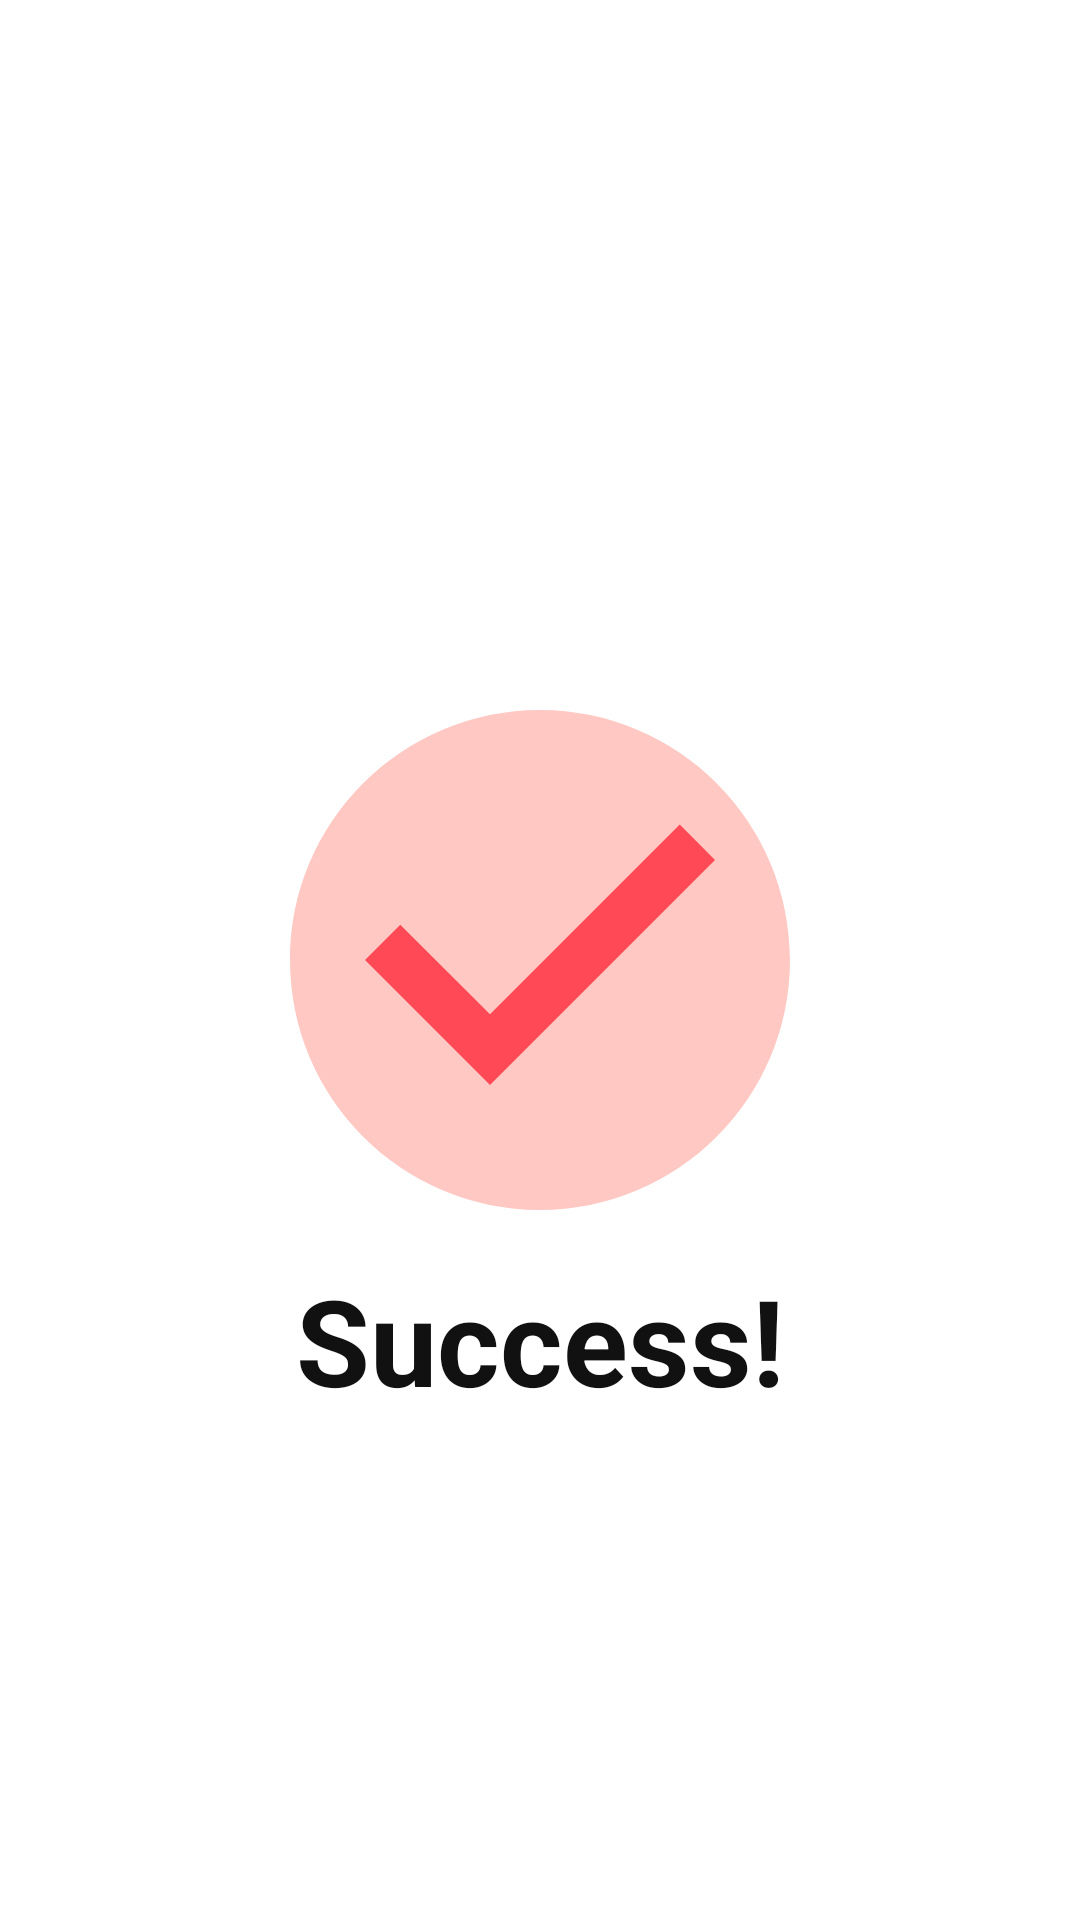

Layout XML and referenced resources for this Android screen:
<!-- AndroidManifest.xml: application theme Theme.Pharmacy -->
<!-- res/layout/activity_splash_success.xml -->
<?xml version="1.0" encoding="utf-8"?>

<RelativeLayout xmlns:android="http://schemas.android.com/apk/res/android"
    xmlns:app="http://schemas.android.com/apk/res-auto"
    xmlns:tools="http://schemas.android.com/tools"
    android:layout_width="match_parent"
    android:layout_height="match_parent"
    tools:context=".avtivities.Splash_success">
    <RelativeLayout
        android:id="@+id/splash_success_relative"
        android:layout_width="match_parent"
        android:layout_height="wrap_content"
        android:background="#fff"
        android:layout_centerInParent="true">
        <LinearLayout
            android:layout_width="120dp"
            android:layout_height="100dp"
            android:background="#FF4956"
            android:layout_centerInParent="true">

        </LinearLayout>
        <ImageView
            android:layout_width="200dp"
            android:layout_height="200dp"
            android:src="@drawable/ic_pass"
            android:layout_centerInParent="true"
            />

    </RelativeLayout>
    <TextView
        android:id="@+id/splash_success_tv_success"
        android:layout_width="wrap_content"
        android:layout_height="wrap_content"
        android:textSize="40sp"
        android:text="Success!"
        android:textStyle="bold"
        android:textColor="#111"
        android:layout_below="@id/splash_success_relative"
        android:layout_centerHorizontal="true"/>



</RelativeLayout>
<!-- resources referenced by this layout -->
<resources>
  <!-- drawable ic_pass (drawable) -->
  <vector xmlns:android="http://schemas.android.com/apk/res/android"
      android:width="24dp"
      android:height="24dp"
      android:tint="#FFC8C3"
      android:viewportWidth="24"
      android:viewportHeight="24">
      <path
          android:fillColor="#FF4956"
          android:pathData="M12,2C6.48,2 2,6.48 2,12s4.48,10 10,10 10,-4.48 10,-10S17.52,2 12,2zM10,17l-5,-5 1.41,-1.41L10,14.17l7.59,-7.59L19,8l-9,9z" />
  </vector>
  <style name="Theme.Pharmacy" parent="Theme.MaterialComponents.Light.NoActionBar">
          
          <item name="colorPrimary">@color/purple_500</item>
          <item name="colorPrimaryVariant">@color/purple_700</item>
          <item name="colorOnPrimary">@color/white</item>
          
          <item name="colorSecondary">@color/teal_200</item>
          <item name="colorSecondaryVariant">@color/teal_700</item>
          <item name="colorOnSecondary">@color/black</item>
          
          <item name="android:statusBarColor" tools:targetApi="l">?attr/colorPrimaryVariant</item>
          
      </style>
  <color name="purple_500">#FF4956</color>
  <color name="purple_700">#ffc8c3</color>
  <color name="white">#FFFFFFFF</color>
  <color name="teal_200">#FF03DAC5</color>
  <color name="teal_700">#FF018786</color>
  <color name="black">#FF000000</color>
</resources>
